Run: headless pygame with SDL's dummy video driver; simulated clock (each Clock.tick advances the game by its frame time, no real sleeping); random seed 0; keys injected as events and as key.get_pressed() state; no mouse input.
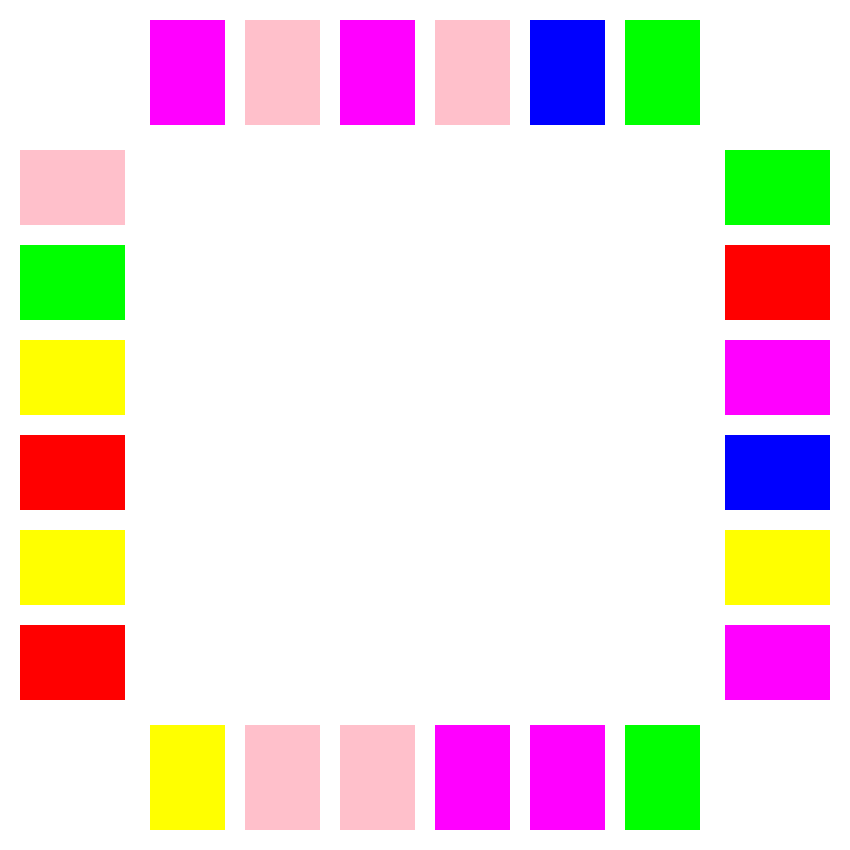
Frame 1 of 4 · flips 1–60 · no input
Frame 2 of 4 · flips 61–180 · tapped SPACE, RETURN · held RIGHT (→), D · screen unchanged from frame 1, image omitted
Frame 3 of 4 · flips 181–300 · held DOWN (↓), S · screen unchanged from frame 2, image omitted
Frame 4 of 4 · flips 301–420 · held LEFT (←), A, UP (↑), W · screen unchanged from frame 3, image omitted

The pygame program that drew these frames:

import copy
import random
import pygame

# game variables
cards = ['2', '3', '4', '5', '6', '7', '8', '9', '10', 'J', 'Q', 'K']
one_deck = 2 * cards
WIDTH = 850
HEIGHT = 850
screen = pygame.display.set_mode([WIDTH, HEIGHT])
pygame.display.set_caption('Logic')
fps = 60
timer = pygame.time.Clock()

# Define the size of each rectangle
rect_width = 75
rect_height = 105

# Define the space between rectangles
space = 20

# Define the colors
colors = ['blue', 'red', 'green', 'pink', 'yellow', 'cyan', 'magenta']

# Save the colors for each rectangle at the start
num_cards = 24
rect_colors = [random.choice(colors) for _ in range(num_cards)]

def draw_game():
    # Positions for top row
    top_row_y = 20
    for i in range(6):
        x = 150 + (rect_width + space) * i
        pygame.draw.rect(screen, rect_colors[i], [x, top_row_y, rect_width, rect_height])
    
    # Positions for bottom row
    bottom_row_y = 850 - rect_height - 20
    for i in range(6, 12):
        x = 150 + (rect_width + space) * (i - 6)
        pygame.draw.rect(screen, rect_colors[i], [x, bottom_row_y, rect_width, rect_height])
    
    # Positions for left column (flipped dimensions)
    left_col_x = 20
    for i in range(12, 18):
        y = 25 + rect_height + space + (rect_width + space) * (i - 12)
        pygame.draw.rect(screen, rect_colors[i], [left_col_x, y, rect_height, rect_width])
    
    # Positions for right column (flipped dimensions)
    right_col_x = 850 - rect_height - 20
    for i in range(18, 24):
        y = 25 + rect_height + space + (rect_width + space) * (i - 18)
        pygame.draw.rect(screen, rect_colors[i], [right_col_x, y, rect_height, rect_width])



# main game loop
run = True
while run:
    # run game at our framerate and fill screen with bg color
    timer.tick(fps)
    screen.fill('white')
    draw_game()
    
    # event handling, if quit pressed, then exit game
    for event in pygame.event.get():
        if event.type == pygame.QUIT:
            run = False
    pygame.display.flip()
pygame.quit()
